Run: headless pygame with SDL's dummy video driver; simulated clock (each Clock.tick advances the game by its frame time, no real sleeping); random seed 0; keys injected as events and as key.get_pressed() state; mouse plan: one left click at the window centre at the start of phase 2, then a move to the lower-right quarter at the start of phase 3.
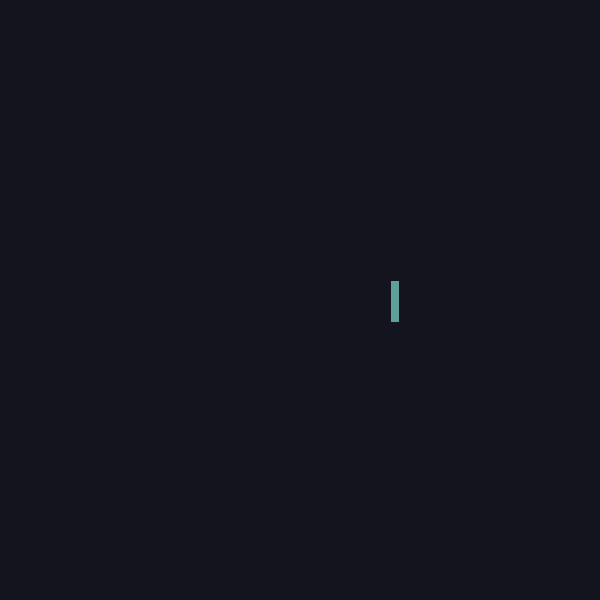
Frame 1 of 4 · flips 1–60 · no input
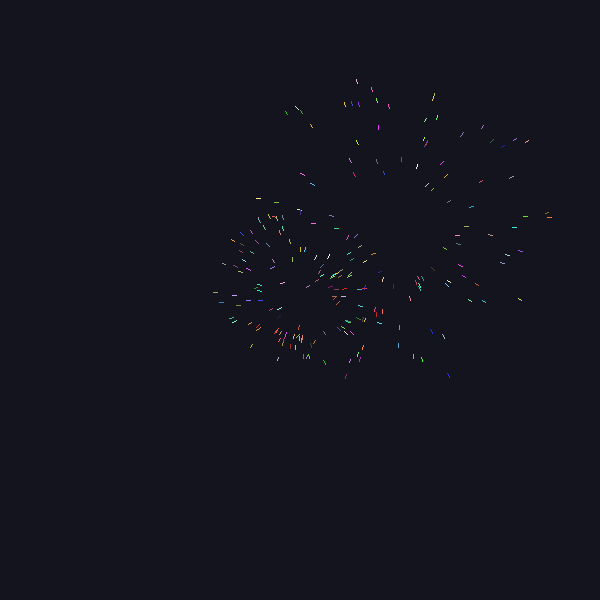
Frame 2 of 4 · flips 61–180 · clicked the window centre · tapped SPACE, RETURN · held RIGHT (→), D
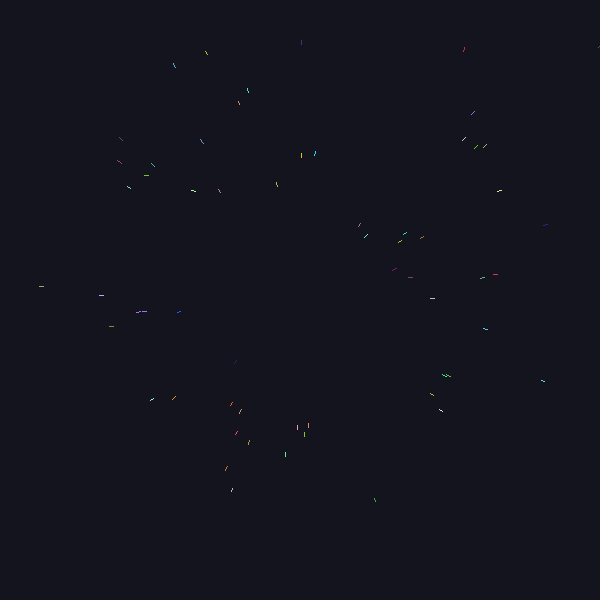
Frame 3 of 4 · flips 181–300 · moved the mouse to the lower-right quarter · held DOWN (↓), S
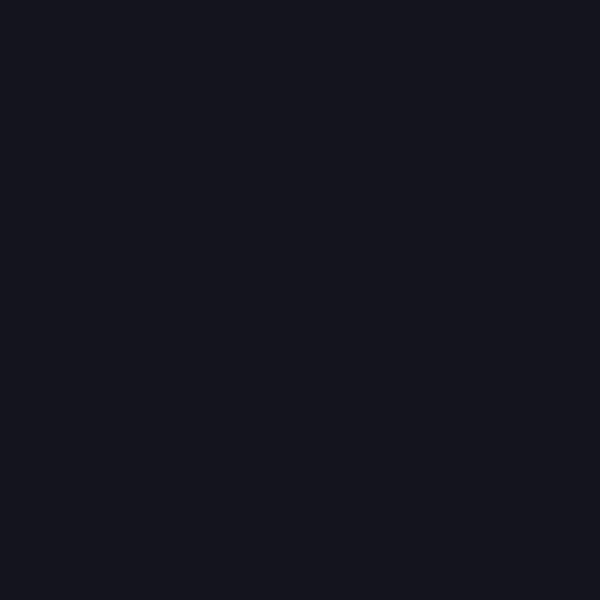
Frame 4 of 4 · flips 301–420 · held LEFT (←), A, UP (↑), W

The pygame program that drew these frames:

import pygame
import random
import math

FPS = 120
MODE = (600, 600)

BACKGROUND_COLOR = (20, 20, 30)
STREAK_COUNT = 100


def randomColour():
    return tuple(random.randint(30, 255) for _ in range(3))

class Streak:
    def __init__(self, x, y):
        self.x = x
        self.y = y

        angle = random.uniform(0, 360)
        displacement = random.uniform(.5, 1.5)

        # Using the randomised angle and displacement, we can calculate the x and y axis in which the streak will be moved at each frame
        # SOH CAH TOA means that using an angle and the hypotenuse we can calculate x and y values.
        
        # cos(angle) ⋅ displacement [ hypotenuse ] = y value [ opposite ] 
        # sin(angle) ⋅ displacement [ hypotenuse ] = x value [ adjacent ]

        # Velocity of x
        self.vx = displacement * math.cos(math.radians(angle))

        # Velocity of y
        self.vy = displacement * math.sin(math.radians(angle))

        self.colour = randomColour()

        self.timer = 0
        self.timerMultiplier = random.uniform(1, 2)
        self.isEnded = False

    def getAngle(self):
        return math.atan2(self.vy, self.vx)

    def move(self):
        self.x += self.vx
        self.y -= self.vy

        self.timer += 1
        self.isEnded = self.timer >= FPS * self.timerMultiplier

    def draw(self, display):
        dx = 2 * math.cos(self.getAngle())
        dy = 2 * math.sin(self.getAngle())

        a = [int(self.x + dx), int(self.y - dy)]
        b = [int(self.x - dx), int(self.y + dy)]

        pygame.draw.line(display, self.colour, a, b, 1)


class Firework:
    def __init__(self, x, endY):
        self.x = x
        self.y = MODE[1]

        self.endY = endY
        self.isEnded = False

        self.velocity = random.uniform(3.5, 7)

        self.colour = randomColour()

    def move(self):
        self.y -= self.velocity
        self.isEnded = self.y <= self.endY

    def draw(self, display):
        a = [self.x, int(self.y + 20)]
        b = [self.x, int(self.y - 20)]

        pygame.draw.line(display, self.colour, a, b, 8)


def main():
    pygame.init()
    pygame.display.set_caption('Fireworks Festival')

    win = pygame.display.set_mode(MODE)
    clock = pygame.time.Clock()

    fireworks = [Firework(x=random.randint(0, MODE[0]), endY=random.uniform(
        10, MODE[1] / 2)) for _ in range(1)]

    streaks = []

    while True:
        for event in pygame.event.get():
            if event.type == pygame.QUIT:
                return

            if event.type == pygame.MOUSEBUTTONUP:
                pos = pygame.mouse.get_pos()

                fireworks.append(Firework(x=pos[0], endY=pos[1]))

        win.fill(BACKGROUND_COLOR)

        for firework in fireworks:
            firework.move()
            firework.draw(win)

            if firework.isEnded:
                streaks += [Streak(firework.x, firework.y)
                            for _ in range(random.randint(STREAK_COUNT - 20, STREAK_COUNT + 20))]
                fireworks.remove(firework)

        for streak in streaks:
            streak.move()
            streak.draw(win)

            if streak.isEnded:
                streaks.remove(streak)

        pygame.display.update()
        clock.tick(FPS)

        # Stats for performance and memory leaks
        print('Streaks:', len(streaks))
        print('Fireworks:', len(fireworks), end='\n'*3)


if __name__ == '__main__':
    main()
    pygame.quit()
